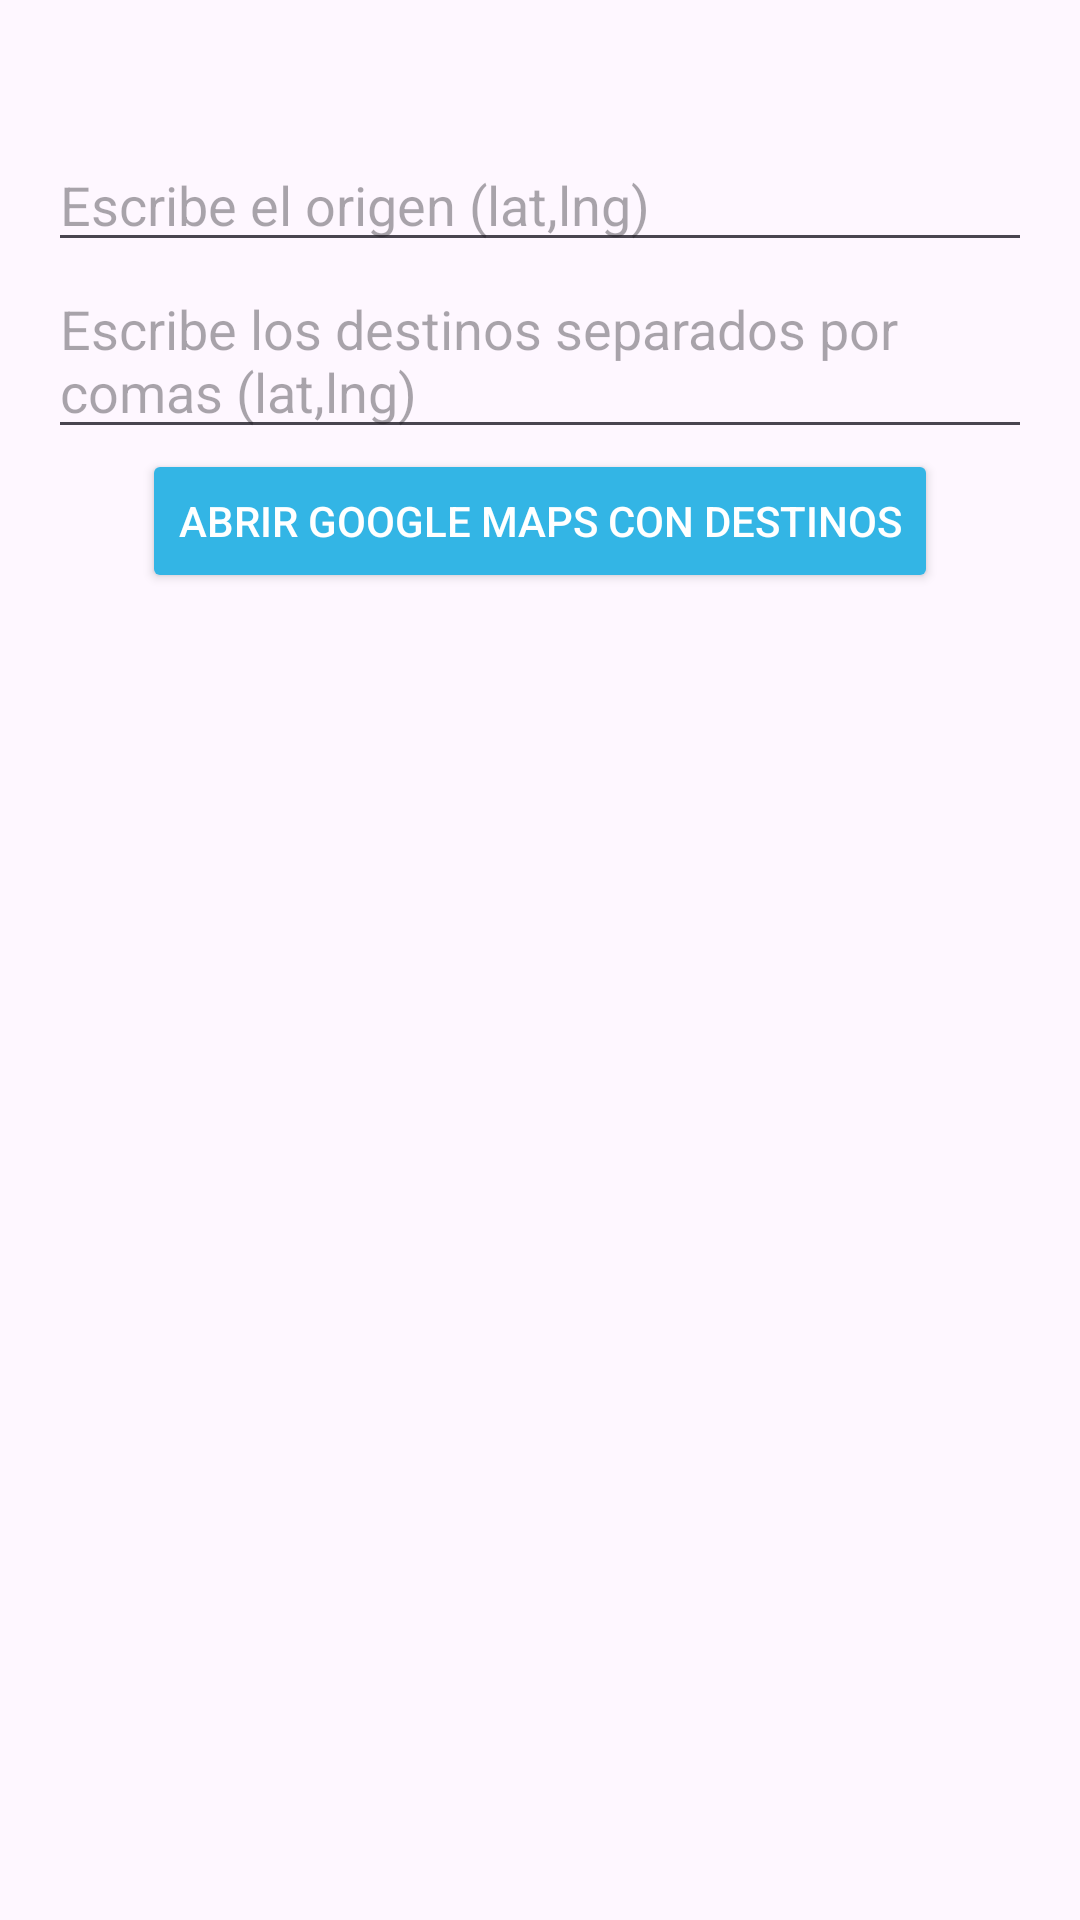

This screen was rendered from an Android layout file. Write that file and the resources it references.
<!-- AndroidManifest.xml: application theme Theme.Localizacion -->
<!-- res/layout/activity_maps_multiple_destinations.xml -->
<LinearLayout xmlns:android="http://schemas.android.com/apk/res/android"
    android:layout_width="match_parent"
    android:layout_height="match_parent"
    android:orientation="vertical"
    android:padding="16dp">

    <EditText
        android:id="@+id/origin_input"
        android:layout_width="match_parent"
        android:layout_height="wrap_content"
        android:hint="Escribe el origen (lat,lng)"
        android:layout_marginTop="30dp"/>

    <EditText
        android:id="@+id/destination_input"
        android:layout_width="match_parent"
        android:layout_height="wrap_content"
        android:hint="Escribe los destinos separados por comas (lat,lng)" />

    <Button
        android:id="@+id/button_open_maps_multiple_destinations"
        android:layout_width="wrap_content"
        android:layout_height="wrap_content"
        android:layout_gravity="center"
        android:backgroundTint="@android:color/holo_blue_light"
        android:text="Abrir Google Maps con destinos"
        android:textColor="@android:color/white" />
</LinearLayout>
<!-- resources referenced by this layout -->
<resources>
  <style name="Theme.Localizacion" parent="Base.Theme.Localizacion" />
  <style name="Base.Theme.Localizacion" parent="Theme.Material3.DayNight.NoActionBar">
          
          
          
          <item name="android:statusBarColor">@android:color/holo_blue_light</item>
      </style>
</resources>
